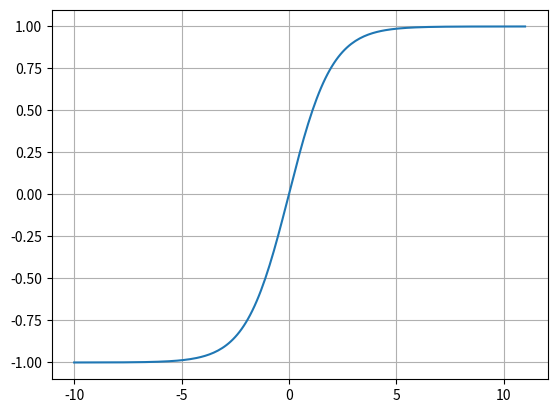
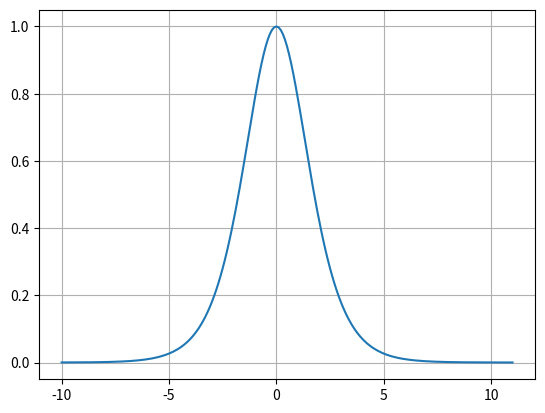

Generate these figures, in order, with matplotlib:
#!/usr/bin/python3

import math
from matplotlib import pyplot as plt

def f(x) :
    return (1 - math.exp(-x))/(1 + math.exp(-x))

def df(x) :
    return (1-f(x)**2)

x = list()
y = list()
dy = list()
A = 10
i = -A
while i < A+1 :
    x.append(i)
    y.append(f(i))
    dy.append(df(i))
    i += 0.1

plt.figure(1)
plt.grid()
plt.plot(x, y)

plt.figure(2)
plt.grid()
plt.plot(x, dy)

plt.show()